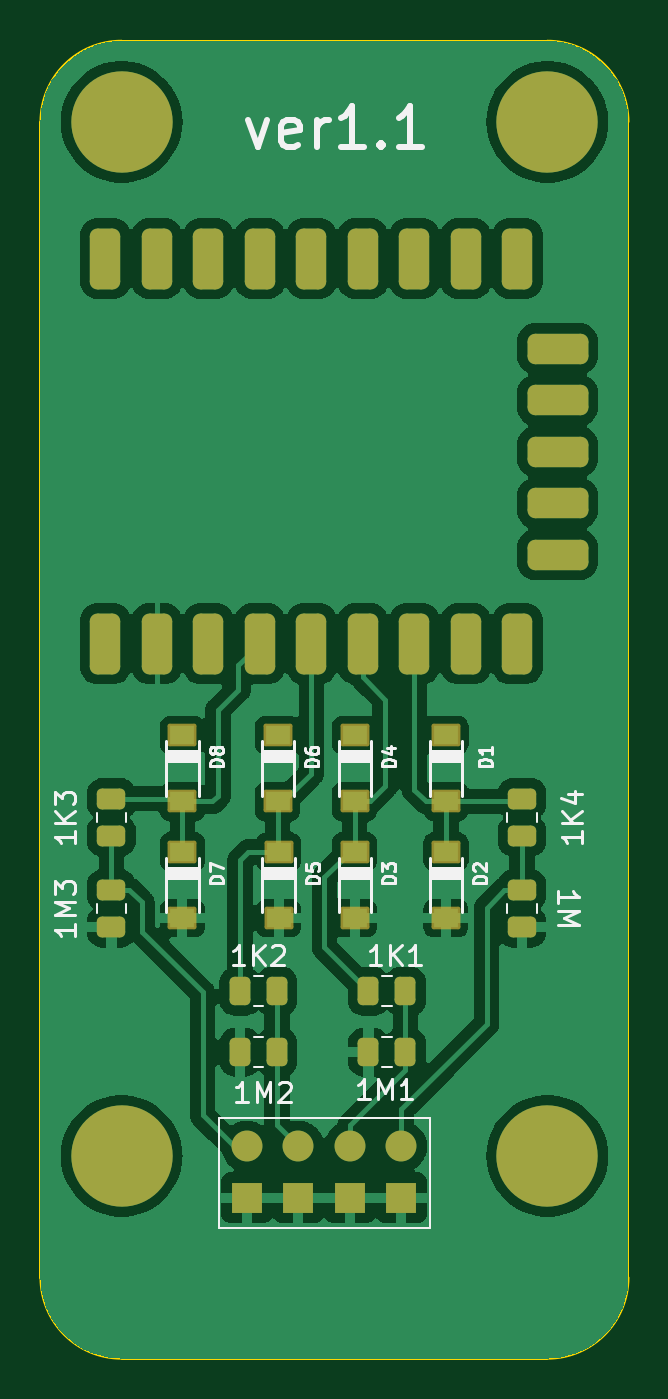
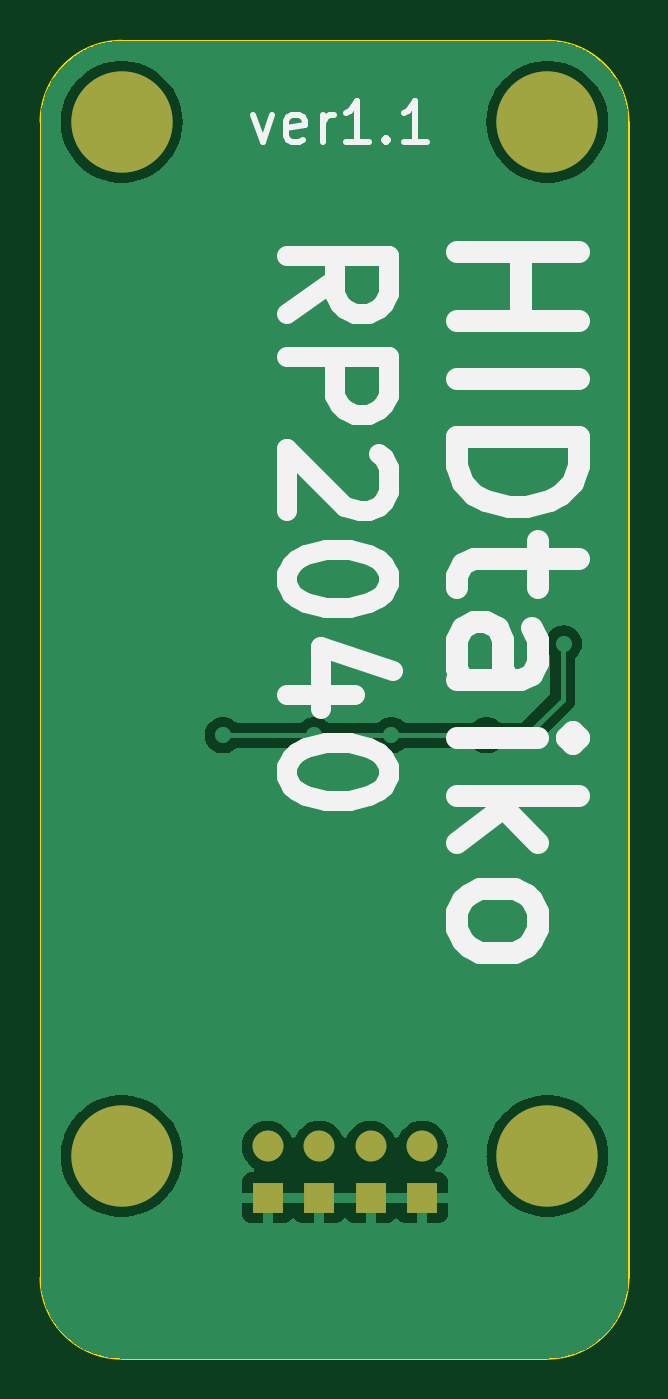
Circuit board: 9 layer files. Board 29.0 x 65.0 mm.
- bottom_copper: Rp2040_v1.1-B_Cu.gbr (33646 bytes)
- bottom_mask: Rp2040_v1.1-B_Mask.gbr (967 bytes)
- paste: Rp2040_v1.1-B_Paste.gbr (469 bytes)
- bottom_silk: Rp2040_v1.1-B_Silkscreen.gbr (8948 bytes)
- outline: Rp2040_v1.1-Edge_Cuts.gbr (1126 bytes)
- top_copper: Rp2040_v1.1-F_Cu.gbr (113948 bytes)
- top_mask: Rp2040_v1.1-F_Mask.gbr (3961 bytes)
- paste: Rp2040_v1.1-F_Paste.gbr (3386 bytes)
- top_silk: Rp2040_v1.1-F_Silkscreen.gbr (23571 bytes)

=== bottom_copper: Rp2040_v1.1-B_Cu.gbr (33646 bytes, source omitted) ===
=== bottom_mask: Rp2040_v1.1-B_Mask.gbr ===
%TF.GenerationSoftware,KiCad,Pcbnew,7.0.9*%
%TF.CreationDate,2025-04-28T00:26:43+09:00*%
%TF.ProjectId,Rp2040_v1.1,52703230-3430-45f7-9631-2e312e6b6963,rev?*%
%TF.SameCoordinates,Original*%
%TF.FileFunction,Soldermask,Bot*%
%TF.FilePolarity,Negative*%
%FSLAX46Y46*%
G04 Gerber Fmt 4.6, Leading zero omitted, Abs format (unit mm)*
G04 Created by KiCad (PCBNEW 7.0.9) date 2025-04-28 00:26:43*
%MOMM*%
%LPD*%
G01*
G04 APERTURE LIST*
%ADD10C,5.000000*%
%ADD11R,1.524000X1.524000*%
%ADD12O,1.524000X1.524000*%
G04 APERTURE END LIST*
D10*
%TO.C,J2*%
X105000000Y-81000000D03*
%TD*%
%TO.C,J2*%
X105000000Y-30000000D03*
%TD*%
%TO.C,J2*%
X84000000Y-30000000D03*
%TD*%
%TO.C,J2*%
X84000000Y-81000000D03*
%TD*%
D11*
%TO.C,U2*%
X90180000Y-83070000D03*
X92720000Y-83070000D03*
X95260000Y-83070000D03*
X97800000Y-83070000D03*
D12*
X90180000Y-80530000D03*
X92720000Y-80530000D03*
X95260000Y-80530000D03*
X97800000Y-80530000D03*
%TD*%
M02*

=== paste: Rp2040_v1.1-B_Paste.gbr ===
%TF.GenerationSoftware,KiCad,Pcbnew,7.0.9*%
%TF.CreationDate,2025-04-28T00:26:43+09:00*%
%TF.ProjectId,Rp2040_v1.1,52703230-3430-45f7-9631-2e312e6b6963,rev?*%
%TF.SameCoordinates,Original*%
%TF.FileFunction,Paste,Bot*%
%TF.FilePolarity,Positive*%
%FSLAX46Y46*%
G04 Gerber Fmt 4.6, Leading zero omitted, Abs format (unit mm)*
G04 Created by KiCad (PCBNEW 7.0.9) date 2025-04-28 00:26:43*
%MOMM*%
%LPD*%
G01*
G04 APERTURE LIST*
G04 APERTURE END LIST*
M02*

=== bottom_silk: Rp2040_v1.1-B_Silkscreen.gbr (8948 bytes, source omitted) ===
=== outline: Rp2040_v1.1-Edge_Cuts.gbr ===
%TF.GenerationSoftware,KiCad,Pcbnew,7.0.9*%
%TF.CreationDate,2025-04-28T00:26:43+09:00*%
%TF.ProjectId,Rp2040_v1.1,52703230-3430-45f7-9631-2e312e6b6963,rev?*%
%TF.SameCoordinates,Original*%
%TF.FileFunction,Profile,NP*%
%FSLAX46Y46*%
G04 Gerber Fmt 4.6, Leading zero omitted, Abs format (unit mm)*
G04 Created by KiCad (PCBNEW 7.0.9) date 2025-04-28 00:26:43*
%MOMM*%
%LPD*%
G01*
G04 APERTURE LIST*
%TA.AperFunction,Profile*%
%ADD10C,0.100000*%
%TD*%
G04 APERTURE END LIST*
D10*
X80000000Y-87000000D02*
X80000000Y-81000000D01*
X109000000Y-87000000D02*
X109000000Y-81000000D01*
X84000000Y-91000000D02*
X105000000Y-91000000D01*
X109000000Y-81000000D02*
X109000000Y-30000000D01*
X80000000Y-30000000D02*
X80000000Y-81000000D01*
X105000000Y-26000000D02*
X84000000Y-26000000D01*
X109000000Y-30000000D02*
G75*
G03*
X105000000Y-26000000I-4000000J0D01*
G01*
X105000000Y-91000000D02*
G75*
G03*
X109000000Y-87000000I0J4000000D01*
G01*
X80000000Y-87000000D02*
G75*
G03*
X84000000Y-91000000I4000000J0D01*
G01*
X84000000Y-26000000D02*
G75*
G03*
X80000000Y-30000000I0J-4000000D01*
G01*
M02*

=== top_copper: Rp2040_v1.1-F_Cu.gbr (113948 bytes, source omitted) ===
=== top_mask: Rp2040_v1.1-F_Mask.gbr ===
%TF.GenerationSoftware,KiCad,Pcbnew,7.0.9*%
%TF.CreationDate,2025-04-28T00:26:43+09:00*%
%TF.ProjectId,Rp2040_v1.1,52703230-3430-45f7-9631-2e312e6b6963,rev?*%
%TF.SameCoordinates,Original*%
%TF.FileFunction,Soldermask,Top*%
%TF.FilePolarity,Negative*%
%FSLAX46Y46*%
G04 Gerber Fmt 4.6, Leading zero omitted, Abs format (unit mm)*
G04 Created by KiCad (PCBNEW 7.0.9) date 2025-04-28 00:26:43*
%MOMM*%
%LPD*%
G01*
G04 APERTURE LIST*
G04 Aperture macros list*
%AMRoundRect*
0 Rectangle with rounded corners*
0 $1 Rounding radius*
0 $2 $3 $4 $5 $6 $7 $8 $9 X,Y pos of 4 corners*
0 Add a 4 corners polygon primitive as box body*
4,1,4,$2,$3,$4,$5,$6,$7,$8,$9,$2,$3,0*
0 Add four circle primitives for the rounded corners*
1,1,$1+$1,$2,$3*
1,1,$1+$1,$4,$5*
1,1,$1+$1,$6,$7*
1,1,$1+$1,$8,$9*
0 Add four rect primitives between the rounded corners*
20,1,$1+$1,$2,$3,$4,$5,0*
20,1,$1+$1,$4,$5,$6,$7,0*
20,1,$1+$1,$6,$7,$8,$9,0*
20,1,$1+$1,$8,$9,$2,$3,0*%
G04 Aperture macros list end*
%ADD10C,5.000000*%
%ADD11RoundRect,0.102000X-0.610000X0.455000X-0.610000X-0.455000X0.610000X-0.455000X0.610000X0.455000X0*%
%ADD12RoundRect,0.250000X-0.262500X-0.450000X0.262500X-0.450000X0.262500X0.450000X-0.262500X0.450000X0*%
%ADD13RoundRect,0.250000X0.262500X0.450000X-0.262500X0.450000X-0.262500X-0.450000X0.262500X-0.450000X0*%
%ADD14R,1.524000X1.524000*%
%ADD15O,1.524000X1.524000*%
%ADD16RoundRect,0.375000X0.375000X-1.125000X0.375000X1.125000X-0.375000X1.125000X-0.375000X-1.125000X0*%
%ADD17RoundRect,0.375000X1.125000X0.375000X-1.125000X0.375000X-1.125000X-0.375000X1.125000X-0.375000X0*%
%ADD18RoundRect,0.250000X-0.450000X0.262500X-0.450000X-0.262500X0.450000X-0.262500X0.450000X0.262500X0*%
G04 APERTURE END LIST*
D10*
%TO.C,J2*%
X105000000Y-81000000D03*
%TD*%
%TO.C,J2*%
X105000000Y-30000000D03*
%TD*%
%TO.C,J2*%
X84000000Y-30000000D03*
%TD*%
%TO.C,J2*%
X84000000Y-81000000D03*
%TD*%
D11*
%TO.C,D4*%
X95500000Y-60250000D03*
X95500000Y-63520000D03*
%TD*%
D12*
%TO.C,1K1*%
X98000000Y-72885000D03*
X96175000Y-72885000D03*
%TD*%
D13*
%TO.C,1M1*%
X96175000Y-75885000D03*
X98000000Y-75885000D03*
%TD*%
D11*
%TO.C,D3*%
X95500000Y-66000000D03*
X95500000Y-69270000D03*
%TD*%
D14*
%TO.C,U2*%
X90180000Y-83070000D03*
X92720000Y-83070000D03*
X95260000Y-83070000D03*
X97800000Y-83070000D03*
D15*
X90180000Y-80530000D03*
X92720000Y-80530000D03*
X95260000Y-80530000D03*
X97800000Y-80530000D03*
%TD*%
D16*
%TO.C,U1*%
X83200000Y-36740000D03*
X85740000Y-36740000D03*
X88280000Y-36740000D03*
X90820000Y-36740000D03*
X93360000Y-36740000D03*
X95900000Y-36740000D03*
X98440000Y-36740000D03*
X100980000Y-36740000D03*
X103520000Y-36740000D03*
D17*
X105500000Y-41190000D03*
X105500000Y-43730000D03*
X105500000Y-46270000D03*
X105500000Y-48810000D03*
X105500000Y-51350000D03*
D16*
X103520000Y-55740000D03*
X100980000Y-55740000D03*
X98440000Y-55740000D03*
X95900000Y-55740000D03*
X93360000Y-55740000D03*
X90820000Y-55740000D03*
X88280000Y-55740000D03*
X85740000Y-55740000D03*
X83200000Y-55740000D03*
%TD*%
D11*
%TO.C,D8*%
X87000000Y-60250000D03*
X87000000Y-63520000D03*
%TD*%
%TO.C,D7*%
X87000000Y-69270000D03*
X87000000Y-66000000D03*
%TD*%
%TO.C,D6*%
X91702500Y-63520000D03*
X91702500Y-60250000D03*
%TD*%
%TO.C,D5*%
X91750000Y-69270000D03*
X91750000Y-66000000D03*
%TD*%
%TO.C,D2*%
X100000000Y-69270000D03*
X100000000Y-66000000D03*
%TD*%
%TO.C,D1*%
X100000000Y-60250000D03*
X100000000Y-63520000D03*
%TD*%
D18*
%TO.C,1M4*%
X103750000Y-69710000D03*
X103750000Y-67885000D03*
%TD*%
%TO.C,1M3*%
X83500000Y-67885000D03*
X83500000Y-69710000D03*
%TD*%
D13*
%TO.C,1M2*%
X89837500Y-75885000D03*
X91662500Y-75885000D03*
%TD*%
D18*
%TO.C,1K4*%
X103750000Y-63385000D03*
X103750000Y-65210000D03*
%TD*%
%TO.C,1K3*%
X83500000Y-63385000D03*
X83500000Y-65210000D03*
%TD*%
D12*
%TO.C,1K2*%
X91662500Y-72885000D03*
X89837500Y-72885000D03*
%TD*%
M02*

=== paste: Rp2040_v1.1-F_Paste.gbr (3386 bytes, source withheld) ===
=== top_silk: Rp2040_v1.1-F_Silkscreen.gbr (23571 bytes, source omitted) ===
